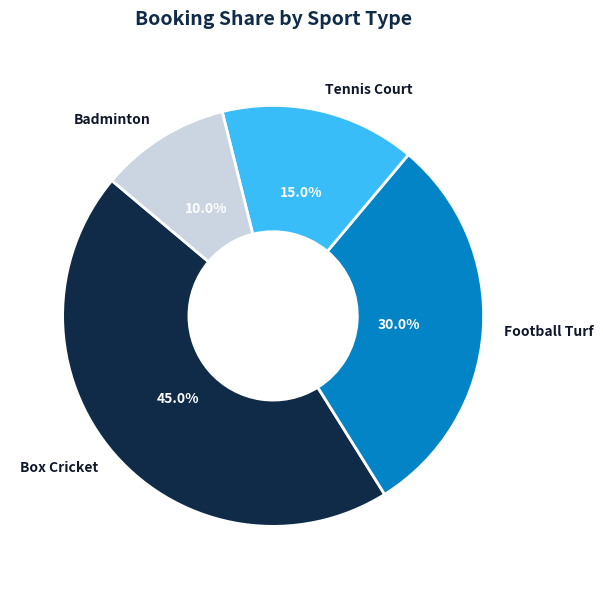
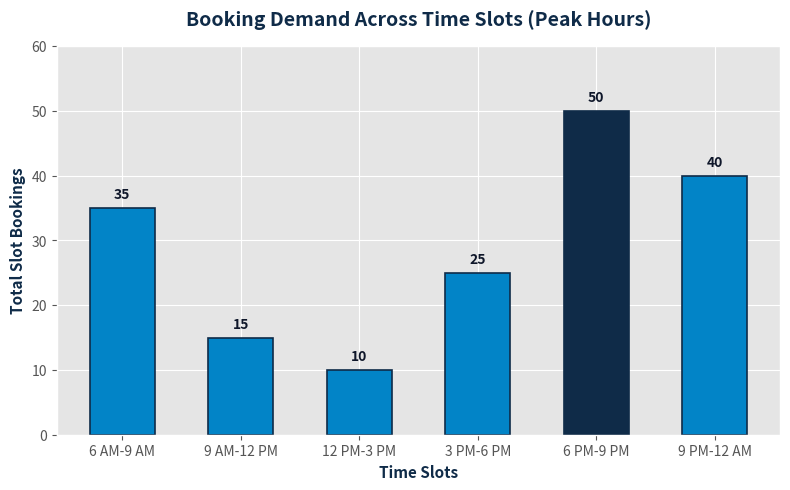

Python code for these plots, in order:
import matplotlib.pyplot as plt

# Set consistent styling
plt.style.use('ggplot')
PRIMARY_COLOR = '#0f2b48'
ACCENT_COLOR = '#0284c7'

def generate_pie_chart(filename="booking_pie_chart.png"):
    # Data for Pie Chart: Booking Distribution by Sport
    sports = ['Box Cricket', 'Football Turf', 'Tennis Court', 'Badminton']
    percentages = [45, 30, 15, 10]
    colors = ['#0f2b48', '#0284c7', '#38bdf8', '#cbd5e1']

    fig, ax = plt.subplots(figsize=(7, 6), dpi=300)
    wedges, texts, autotexts = ax.pie(
        percentages, 
        labels=sports, 
        autopct='%1.1f%%', 
        startangle=140, 
        colors=colors,
        textprops=dict(color="#0f172a", weight="bold"),
        wedgeprops=dict(width=0.6, edgecolor='white', linewidth=2) # Donut chart style
    )

    for autotext in autotexts:
        autotext.set_color('white')

    ax.set_title("Booking Share by Sport Type", fontsize=14, weight='bold', color=PRIMARY_COLOR, pad=20)
    plt.tight_layout()
    plt.savefig(filename, bbox_inches='tight')
    plt.close()
    print(f"✅ Generated Pie Chart image successfully as '{filename}'")

def generate_bar_graph(filename="peak_hours_bar_graph.png"):
    # Data for Bar Graph: Hourly Occupancy Trend
    time_slots = ['6 AM-9 AM', '9 AM-12 PM', '12 PM-3 PM', '3 PM-6 PM', '6 PM-9 PM', '9 PM-12 AM']
    bookings_count = [35, 15, 10, 25, 50, 40]

    fig, ax = plt.subplots(figsize=(8, 5), dpi=300)
    bars = ax.bar(time_slots, bookings_count, color=ACCENT_COLOR, edgecolor=PRIMARY_COLOR, linewidth=1.2, width=0.55)

    # Highlight Peak Hours with a darker shade
    bars[4].set_color(PRIMARY_COLOR)

    # Adding values above bars
    for bar in bars:
        yval = bar.get_height()
        ax.text(bar.get_x() + bar.get_width()/2.0, yval + 1, f'{yval}', ha='center', va='bottom', weight='bold', color='#0f172a')

    ax.set_title("Booking Demand Across Time Slots (Peak Hours)", fontsize=14, weight='bold', color=PRIMARY_COLOR, pad=15)
    ax.set_xlabel("Time Slots", fontsize=11, weight='bold', color=PRIMARY_COLOR)
    ax.set_ylabel("Total Slot Bookings", fontsize=11, weight='bold', color=PRIMARY_COLOR)
    ax.set_ylim(0, 60)

    plt.tight_layout()
    plt.savefig(filename, bbox_inches='tight')
    plt.close()
    print(f"✅ Generated Bar Graph image successfully as '{filename}'")

if __name__ == "__main__":
    generate_pie_chart()
    generate_bar_graph()
